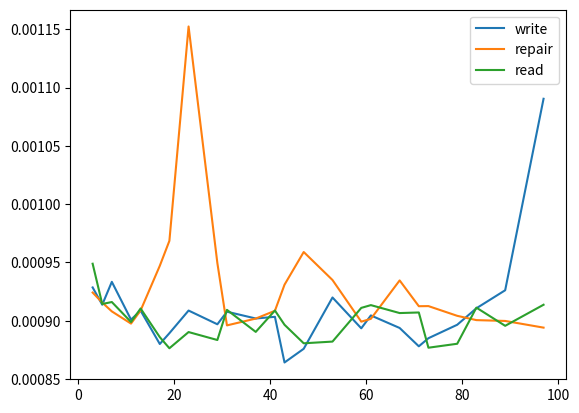

This figure's Python source:
#!/usr/bin/python3
import matplotlib.pyplot as plt
import time
from os import system
import datetime


T = 3
N = 100 * 1024 * 1024


def timing(command):
    cur = time.time()
    system(command)
    return time.time() - cur


def gen(file_bytes, file_name, seed):
    system(f'./gendata {file_bytes} {file_name} {seed}')


def write(file_name, p):
    x = 0
    for t in range(T):
        x += timing(f'./evenodd write {file_name} {p}')
    x /= T
    print(f'# write: {x:.3f}s')
    return x


def read(file_name, save_as):
    x = 0
    for t in range(T):
        x += timing(f'./evenodd read {file_name} {save_as}')
    x /= T
    print(f'# read: {x:.3f}s')
    return x


def repair(idx):
    x = 0
    for t in range(T):
        for i in idx:
            system(f'rm -r disk_{i}')
        x += timing(f'./evenodd repair {len(idx)} {" ".join(map(str, idx))}')
    x /= T
    print(f'# repair: {x:.3f}s')
    return x


DELTA = 0.8


def fix(x):
    return [DELTA * x[0] + (1 - DELTA) * x[1]] + [(1 - DELTA) / 2 * (x[i - 1] + x[i + 1]) + DELTA * x[i] for i in range(1, len(x) - 1)] + [DELTA * x[-1] + (1 - DELTA) * x[-2]]



primes = [x for x in range(3, 101) if [
    y for y in range(2, x) if x % y == 0] == []]

x = primes


if __name__ == '__main__':
    system('mkdir benchmark')

    n = N
    gen(n, 'tmptest', 0)

    y1 = []
    y2 = []
    y3 = []

    for p in x:
        print(f'# 测试 {p}')
        y1.append(write('tmptest', p))
        y2.append(repair([p, p + 1]))
        y3.append(read('tmptest', '/dev/null'))

    y1 = fix(y1)
    y2 = fix(y2)
    y3 = fix(y3)

    system('rm -r disk* tmptest')
    plt.plot(x, y1, label='write')
    plt.plot(x, y2, label='repair')
    plt.plot(x, y3, label='read')
    plt.legend()
    plt.savefig(f'benchmark/{datetime.datetime.now().isoformat()}.png')
    plt.show()
